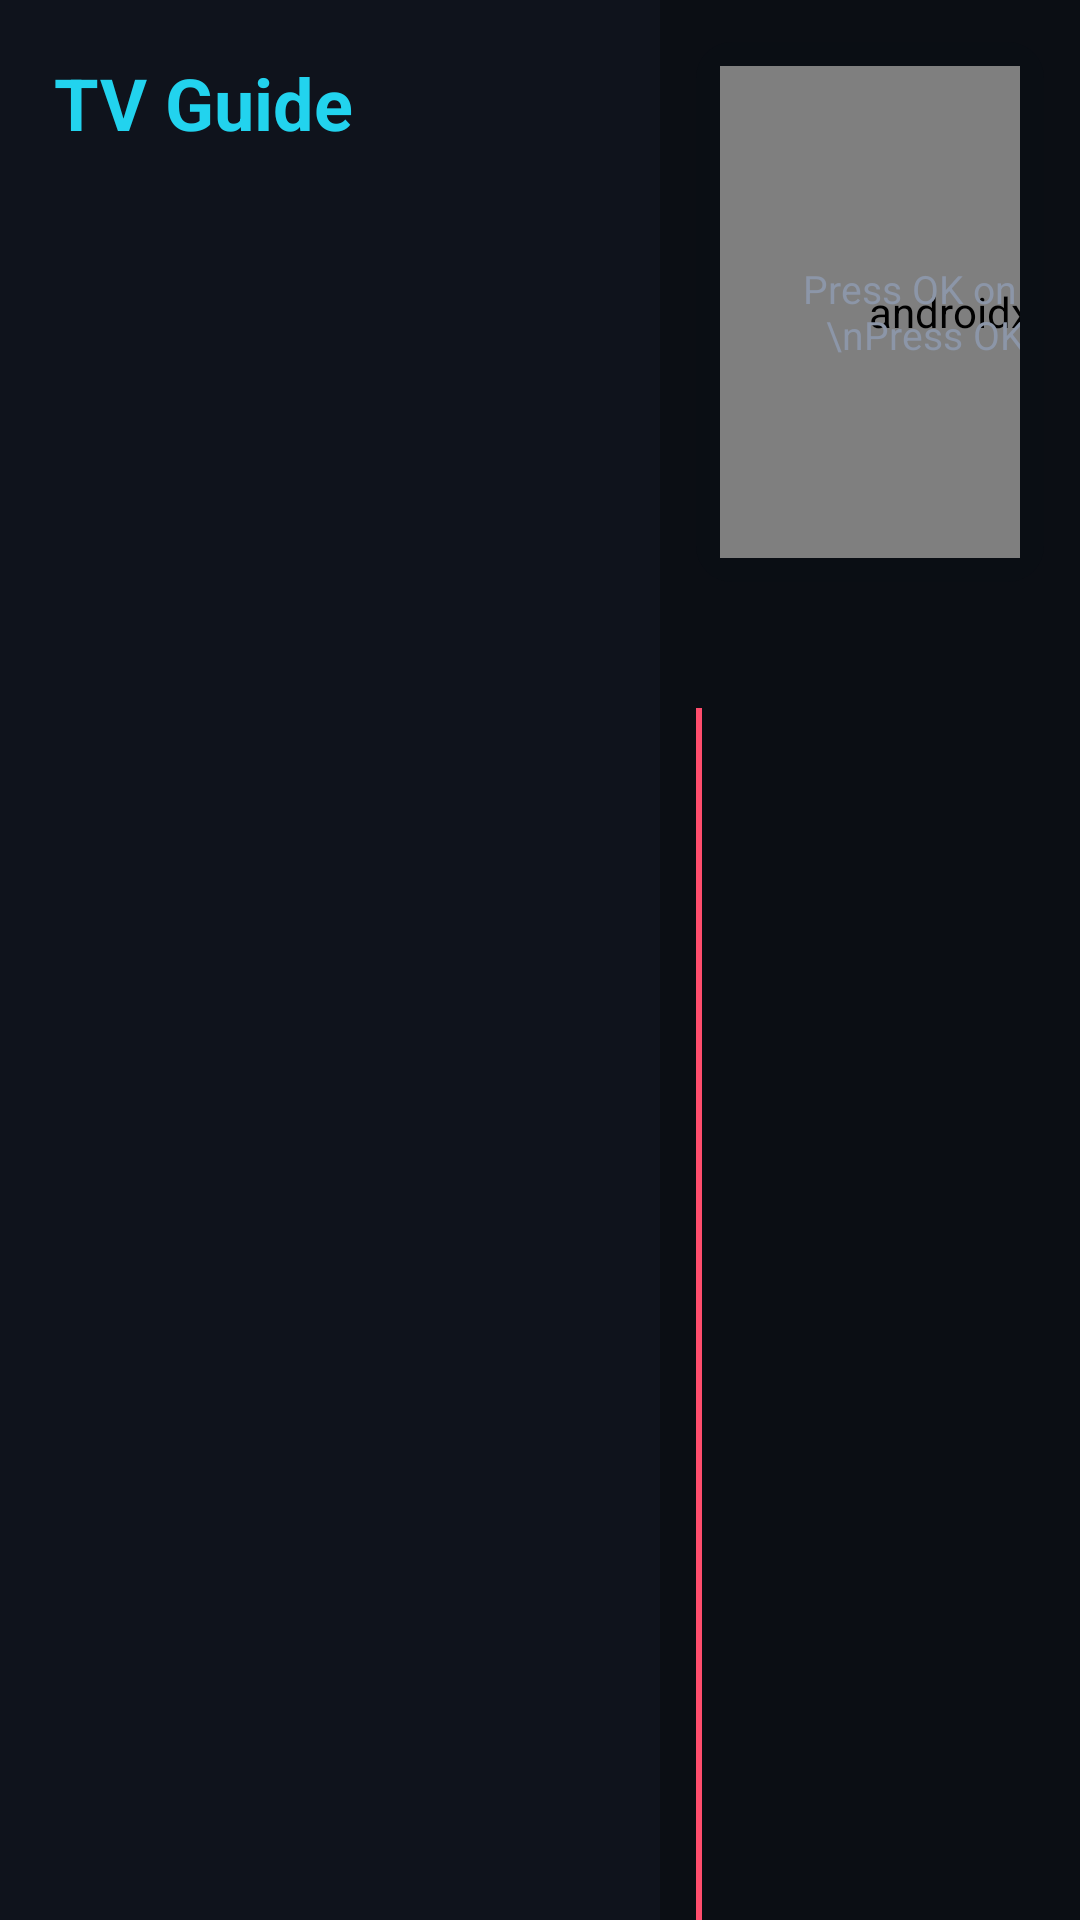

Write the Android layout XML for this screen, with the resource values it uses.
<!-- AndroidManifest.xml: application theme AppTheme -->
<!-- res/layout/activity_guide.xml -->
<?xml version="1.0" encoding="utf-8"?>
<LinearLayout xmlns:android="http://schemas.android.com/apk/res/android"
    xmlns:app="http://schemas.android.com/apk/res-auto"
    android:layout_width="match_parent"
    android:layout_height="match_parent"
    android:background="@color/bg"
    android:orientation="horizontal">

    <LinearLayout
        android:layout_width="220dp"
        android:layout_height="match_parent"
        android:background="@color/panel2"
        android:orientation="vertical"
        android:padding="10dp">

        <TextView
            android:layout_width="wrap_content"
            android:layout_height="wrap_content"
            android:layout_margin="8dp"
            android:text="TV Guide"
            android:textColor="@color/accent2"
            android:textSize="24sp"
            android:textStyle="bold" />

        <androidx.recyclerview.widget.RecyclerView
            android:id="@+id/cats"
            android:layout_width="match_parent"
            android:layout_height="match_parent" />
    </LinearLayout>

    <LinearLayout
        android:layout_width="0dp"
        android:layout_height="match_parent"
        android:layout_weight="1"
        android:orientation="vertical"
        android:paddingStart="12dp"
        android:paddingTop="14dp"
        android:paddingEnd="12dp">

        <LinearLayout
            android:layout_width="match_parent"
            android:layout_height="180dp"
            android:background="@drawable/overlay_bg"
            android:orientation="horizontal"
            android:padding="8dp">

            <FrameLayout
                android:layout_width="291dp"
                android:layout_height="164dp"
                android:background="#000000">

                <androidx.media3.ui.PlayerView
                    android:id="@+id/preview"
                    android:layout_width="match_parent"
                    android:layout_height="match_parent"
                    android:focusable="false"
                    app:use_controller="false"
                    app:show_buffering="always"
                    app:resize_mode="fit" />

                <TextView
                    android:id="@+id/previewHint"
                    android:layout_width="match_parent"
                    android:layout_height="match_parent"
                    android:gravity="center"
                    android:padding="10dp"
                    android:text="Press OK on a channel to preview it here.\nPress OK again to watch full screen."
                    android:textColor="@color/muted"
                    android:textSize="13sp" />
            </FrameLayout>

            <LinearLayout
                android:layout_width="0dp"
                android:layout_height="match_parent"
                android:layout_weight="1"
                android:layout_marginStart="14dp"
                android:orientation="vertical"
                android:paddingTop="4dp">

            <TextView
                android:id="@+id/infoTitle"
                android:layout_width="match_parent"
                android:layout_height="wrap_content"
                android:singleLine="true"
                android:ellipsize="end"
                android:textSize="20sp"
                android:textStyle="bold" />

            <TextView
                android:id="@+id/infoTime"
                android:layout_width="match_parent"
                android:layout_height="wrap_content"
                android:layout_marginTop="2dp"
                android:textColor="@color/accent2"
                android:textSize="14sp" />

            <TextView
                android:id="@+id/infoDesc"
                android:layout_width="match_parent"
                android:layout_height="wrap_content"
                android:layout_marginTop="4dp"
                android:ellipsize="end"
                android:maxLines="4"
                android:textColor="@color/muted"
                android:textSize="14sp" />

            <TextView
                android:layout_width="match_parent"
                android:layout_height="0dp"
                android:layout_weight="1"
                android:gravity="bottom"
                android:text="OK = preview  ·  OK again = full screen  ·  Hold OK = favorite / hide channel"
                android:textColor="@color/muted"
                android:textSize="12sp" />
            </LinearLayout>
        </LinearLayout>

        <FrameLayout
            android:id="@+id/timeHeader"
            android:layout_width="match_parent"
            android:layout_height="34dp"
            android:layout_marginTop="8dp" />

        <FrameLayout
            android:layout_width="match_parent"
            android:layout_height="0dp"
            android:layout_weight="1">

            <androidx.recyclerview.widget.RecyclerView
                android:id="@+id/rows"
                android:layout_width="match_parent"
                android:layout_height="match_parent"
                android:clipToPadding="false"
                android:paddingBottom="20dp" />

            <View
                android:id="@+id/nowLine"
                android:layout_width="2dp"
                android:layout_height="match_parent"
                android:background="#FF4D6D" />

            <TextView
                android:id="@+id/status"
                android:layout_width="match_parent"
                android:layout_height="match_parent"
                android:gravity="center"
                android:textSize="18sp"
                android:visibility="gone" />
        </FrameLayout>
    </LinearLayout>
</LinearLayout>
<!-- resources referenced by this layout -->
<resources>
  <color name="accent2">#22D3EE</color>
  <color name="bg">#0B0E14</color>
  <color name="muted">#8C96A8</color>
  <color name="panel2">#0F131C</color>
  <!-- drawable overlay_bg (drawable) -->
  <?xml version="1.0" encoding="utf-8"?>
  <shape xmlns:android="http://schemas.android.com/apk/res/android">
      <solid android:color="#CC0B0E14" /><corners android:radius="12dp" />
  </shape>
  <style name="AppTheme" parent="Theme.AppCompat.NoActionBar">
          <item name="android:windowBackground">@color/bg</item>
          <item name="colorPrimary">@color/accent</item>
          <item name="colorPrimaryDark">@color/bg</item>
          <item name="colorAccent">@color/accent</item>
          <item name="android:textColor">@color/text</item>
          <item name="android:textColorHint">@color/muted</item>
      </style>
  <color name="accent">#2F80FF</color>
  <color name="text">#F2F5FA</color>
</resources>
